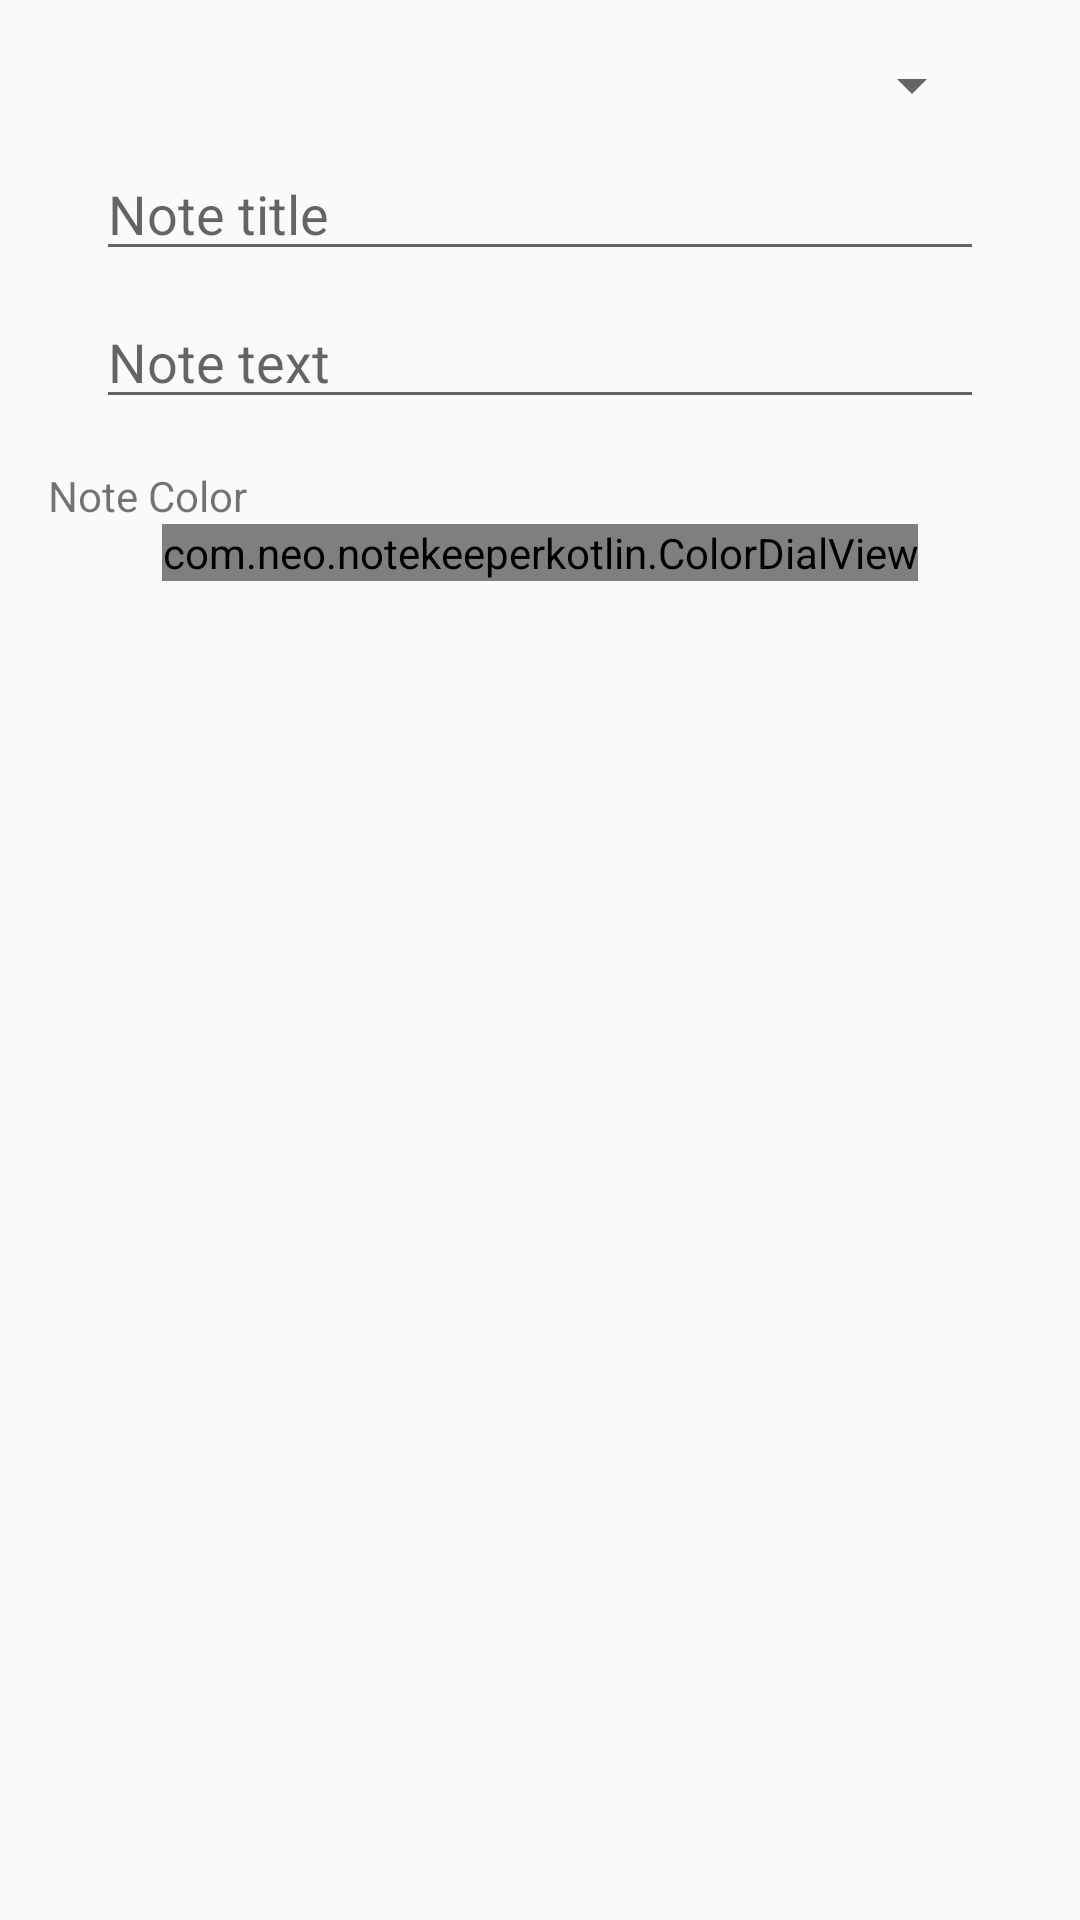

Reconstruct the res/layout file that produces this screen, plus the resources it refers to.
<!-- AndroidManifest.xml: application theme AppTheme -->
<!-- res/layout/content_main.xml -->
<?xml version="1.0" encoding="utf-8"?>
<androidx.constraintlayout.widget.ConstraintLayout xmlns:android="http://schemas.android.com/apk/res/android"
    xmlns:app="http://schemas.android.com/apk/res-auto"
    xmlns:tools="http://schemas.android.com/tools"
    android:layout_width="match_parent"
    android:layout_height="match_parent"
    app:layout_behavior="@string/appbar_scrolling_view_behavior"
    tools:context=".NoteActivity"
    tools:showIn="@layout/activity_main">

    <EditText
        android:id="@+id/textNoteText"
        android:layout_width="0dp"
        android:layout_height="wrap_content"
        android:layout_marginTop="8dp"
        android:ems="10"
        android:hint="Note text"
        android:inputType="textMultiLine"
        app:layout_constraintEnd_toEndOf="@+id/spinnerCourses"
        app:layout_constraintHorizontal_bias="0.0"
        app:layout_constraintStart_toStartOf="@+id/spinnerCourses"
        app:layout_constraintTop_toBottomOf="@+id/textNoteTitle" />

    <Spinner
        android:id="@+id/spinnerCourses"
        android:layout_width="0dp"
        android:layout_height="25dp"
        android:layout_marginEnd="32dp"
        android:layout_marginStart="32dp"
        android:layout_marginTop="16dp"
        app:layout_constraintEnd_toEndOf="parent"
        app:layout_constraintStart_toStartOf="parent"
        app:layout_constraintTop_toTopOf="parent" />

    <EditText
        android:id="@+id/textNoteTitle"
        android:layout_width="0dp"
        android:layout_height="wrap_content"
        android:layout_marginTop="8dp"
        android:ems="10"
        android:hint="Note title"
        android:inputType="textMultiLine"
        app:layout_constraintEnd_toEndOf="@+id/spinnerCourses"
        app:layout_constraintStart_toStartOf="@+id/spinnerCourses"
        app:layout_constraintTop_toBottomOf="@+id/spinnerCourses" />

    <TextView
        android:visibility="gone"
        android:id="@+id/commentLabel"
        android:layout_width="wrap_content"
        android:layout_height="wrap_content"
        android:text="Comments"
        android:textColor="#666666"
        android:textSize="12dp"
        android:layout_marginStart="32dp"
        android:layout_marginTop="24dp"
        app:layout_constraintTop_toBottomOf="@id/textNoteText"
        app:layout_constraintStart_toStartOf="parent" />

    <androidx.recyclerview.widget.RecyclerView
        android:id="@+id/commentsList"
        android:layout_width="0dp"
        android:layout_height="0dp"
        android:layout_marginTop="40dp"
        app:layout_constraintBottom_toBottomOf="parent"
        app:layout_constraintEnd_toEndOf="parent"
        app:layout_constraintStart_toStartOf="parent"
        app:layout_constraintTop_toBottomOf="@+id/colorSelector" />

    <TextView
        android:id="@+id/colorSelectorLabel"
        android:layout_width="wrap_content"
        android:layout_height="wrap_content"
        android:text="Note Color"
        android:layout_margin="16dp"
        app:layout_constraintTop_toBottomOf="@+id/textNoteText"
        app:layout_constraintStart_toStartOf="parent"/>





















    <com.neo.notekeeperkotlin.ColorDialView
        android:id="@+id/colorSelector"
        android:layout_width="wrap_content"
        android:layout_height="wrap_content"
        app:layout_constraintStart_toStartOf="parent"
        app:layout_constraintEnd_toEndOf="parent"
        app:layout_constraintTop_toBottomOf="@+id/colorSelectorLabel"
        app:dialDiameter="200dp"
        app:colors="@array/note_color_array_many"/>
</androidx.constraintlayout.widget.ConstraintLayout>
<!-- resources referenced by this layout -->
<resources>
  <string-array name="note_color_array">
          <item>#e57373</item>
          <item>#ba68c8</item>
          <item>#64b5f6</item>
          <item>#81c784</item>
          <item>#fff176</item>
          <item>#ffb74d</item>
          <item>#90a4ae</item>
      </string-array>
  <string-array name="note_color_array_many">
          <item>#E57373</item>
          <item>#BA68C8</item>
          <item>#64B5F6</item>
          <item>#81C784</item>
          <item>#FFF176</item>
          <item>#FFB74D</item>
          <item>#90A4AE</item>
          <item>#E57373</item>
          <item>#BA68C8</item>
          <item>#64B5F6</item>
          <item>#81C784</item>
          <item>#FFF176</item>
          <item>#FFB74D</item>
          <item>#90A4AE</item>
          <item>#E57373</item>
          <item>#BA68C8</item>
          <item>#64B5F6</item>
          <item>#81C784</item>
          <item>#FFF176</item>
      </string-array>
  <style name="AppTheme" parent="Theme.AppCompat.Light.DarkActionBar">
          
          <item name="colorPrimary">@color/colorPrimary</item>
          <item name="colorPrimaryDark">@color/colorPrimaryDark</item>
          <item name="colorAccent">@color/colorAccent</item>
      </style>
  <color name="colorPrimary">#333333</color>
  <color name="colorPrimaryDark">#222222</color>
  <color name="colorAccent">@color/pluralsight_orange</color>
  <color name="pluralsight_orange">#f05a28</color>
</resources>
